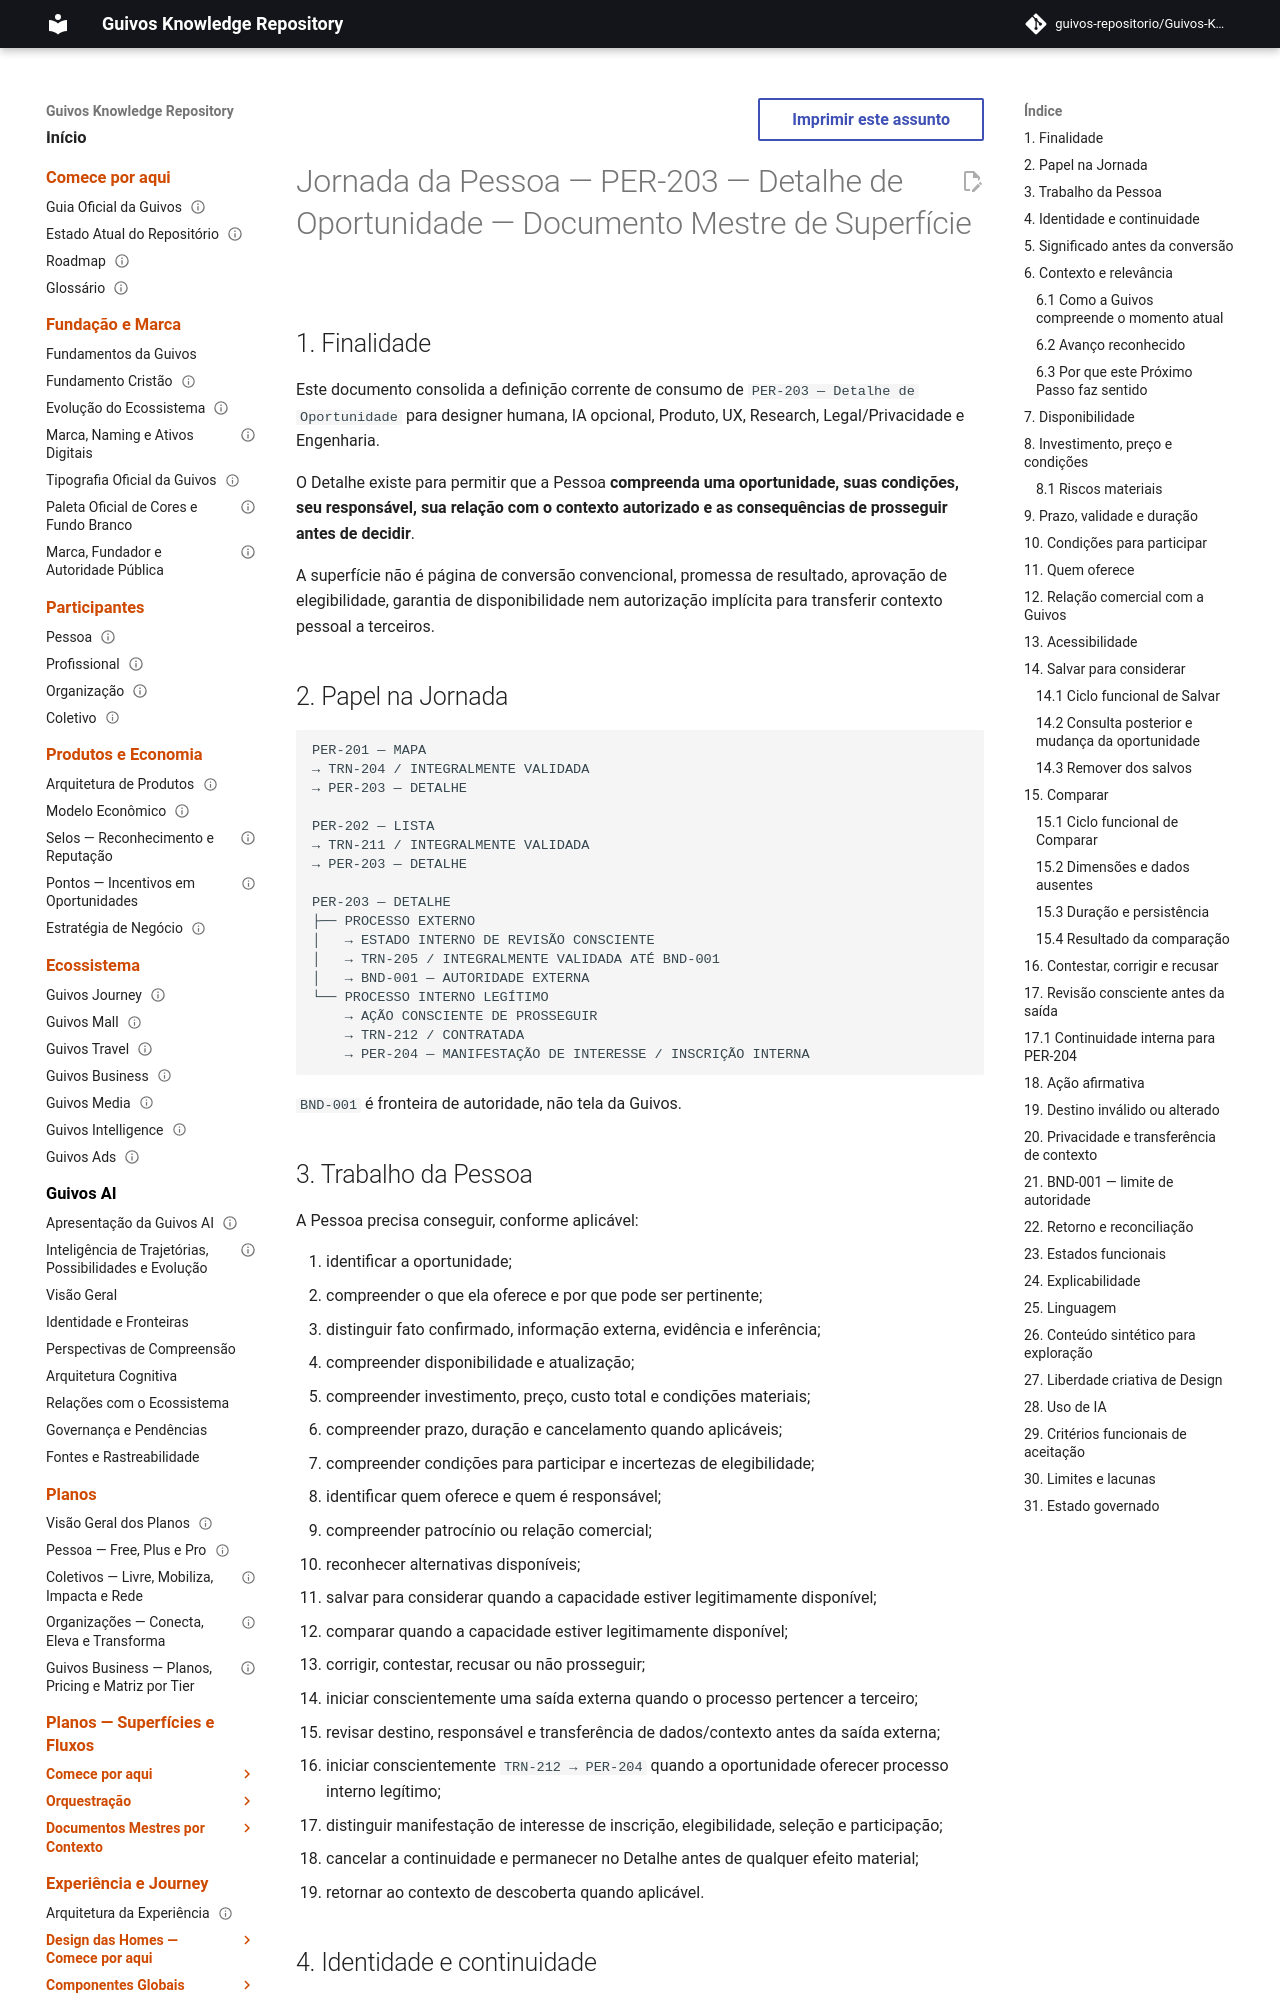

repository: guivos-repositorio/Guivos-Knowledge-Repository · page: experience-architecture/person-journey/per-203-opportunity-detail-master/index.html · generator: mkdocs

---
id: GKR-UX-PER203-MASTER-001
title: Jornada da Pessoa — PER-203 — Detalhe de Oportunidade — Documento Mestre de Superfície
status: active
version: 0.1.1
maturity: current_surface_design_definition
depends_on:
  - GKR-UXA-012
  - GKR-UXA-098
  - GKR-UXA-101
  - PAS-001-OA-VIEW-001
  - GKR-UX-PER201-MASTER-001
  - GKR-UX-PER202-MASTER-001
  - GKR-JOURNEY-SURFACE-DETAIL-PERSON-001
  - GKR-JOURNEY-TRANSITION-REGISTRY-001
tags:
  - person-journey
  - per-203
  - opportunities
  - detail
  - external-boundary
  - internal-opportunity-process
  - surface-master
---

# Jornada da Pessoa — PER-203 — Detalhe de Oportunidade — Documento Mestre de Superfície

## 1. Finalidade

Este documento consolida a definição corrente de consumo de `PER-203 — Detalhe de Oportunidade` para designer humana, IA opcional, Produto, UX, Research, Legal/Privacidade e Engenharia.

O Detalhe existe para permitir que a Pessoa **compreenda uma oportunidade, suas condições, seu responsável, sua relação com o contexto autorizado e as consequências de prosseguir antes de decidir**.

A superfície não é página de conversão convencional, promessa de resultado, aprovação de elegibilidade, garantia de disponibilidade nem autorização implícita para transferir contexto pessoal a terceiros.

## 2. Papel na Jornada

```text
PER-201 — MAPA
→ TRN-204 / INTEGRALMENTE VALIDADA
→ PER-203 — DETALHE

PER-202 — LISTA
→ TRN-211 / INTEGRALMENTE VALIDADA
→ PER-203 — DETALHE

PER-203 — DETALHE
├── PROCESSO EXTERNO
│   → ESTADO INTERNO DE REVISÃO CONSCIENTE
│   → TRN-205 / INTEGRALMENTE VALIDADA ATÉ BND-001
│   → BND-001 — AUTORIDADE EXTERNA
└── PROCESSO INTERNO LEGÍTIMO
    → AÇÃO CONSCIENTE DE PROSSEGUIR
    → TRN-212 / CONTRATADA
    → PER-204 — MANIFESTAÇÃO DE INTERESSE / INSCRIÇÃO INTERNA
```

`BND-001` é fronteira de autoridade, não tela da Guivos.
